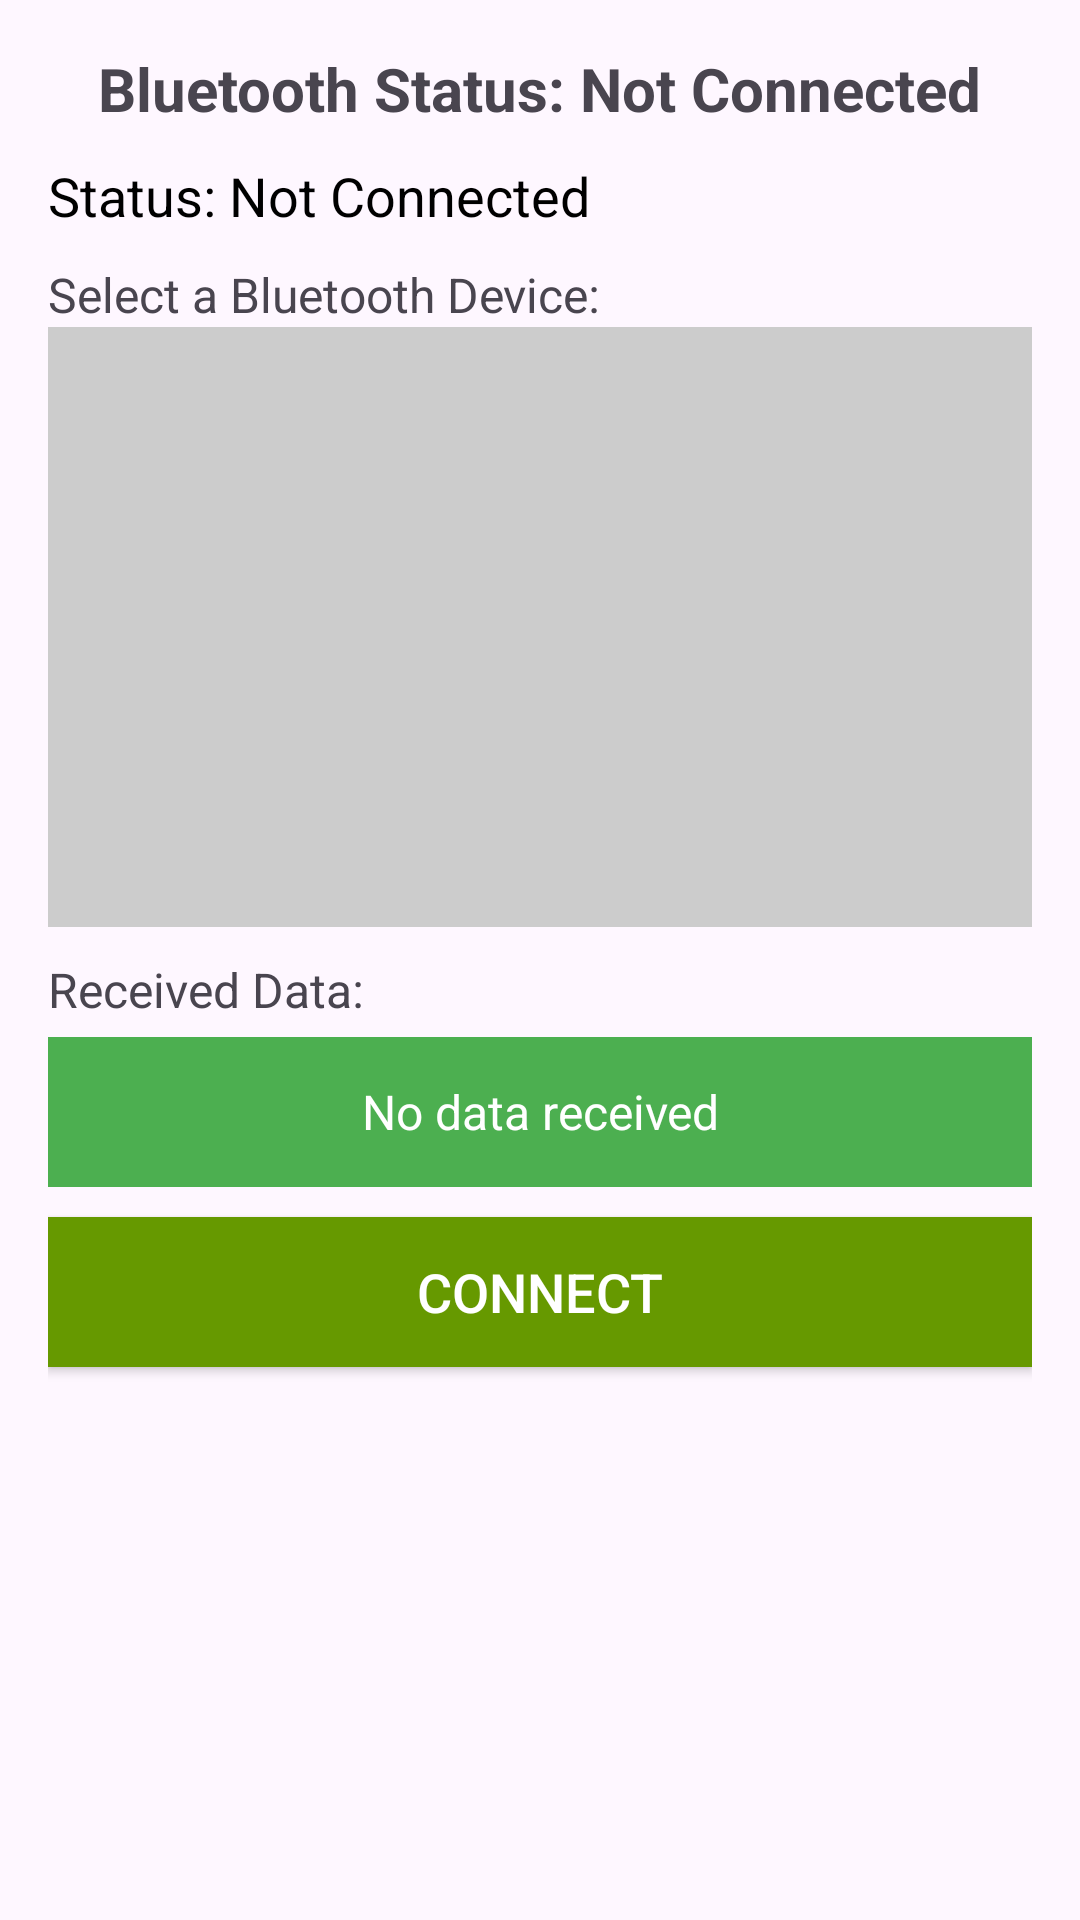

The Android layout XML behind this screen, and the referenced resources:
<!-- AndroidManifest.xml: application theme Theme.HelAlert -->
<!-- res/layout/activity_bluetooth.xml -->
<?xml version="1.0" encoding="utf-8"?>
<LinearLayout xmlns:android="http://schemas.android.com/apk/res/android"
    android:layout_width="match_parent"
    android:layout_height="match_parent"
    android:orientation="vertical"
    android:padding="16dp">

    <TextView
        android:id="@+id/statusText"
        android:layout_width="wrap_content"
        android:layout_height="wrap_content"
        android:text="Bluetooth Status: Not Connected"
        android:textSize="20sp"
        android:textStyle="bold"
        android:layout_gravity="center_horizontal" />

    <TextView
        android:id="@+id/statusTextView"
        android:layout_width="wrap_content"
        android:layout_height="wrap_content"
        android:text="Status: Not Connected"
        android:textSize="18sp"
        android:textColor="#000000"
        android:layout_marginTop="10dp"
        android:gravity="center"/>


    <TextView
        android:layout_width="wrap_content"
        android:layout_height="wrap_content"
        android:text="Select a Bluetooth Device:"
        android:textSize="16sp"
        android:layout_marginTop="10dp" />

    <ListView
        android:id="@+id/deviceListView"
        android:layout_width="match_parent"
        android:layout_height="200dp"
        android:background="#CCCCCC"
        android:layout_marginBottom="10dp"/>

    <TextView
        android:layout_width="wrap_content"
        android:layout_height="wrap_content"
        android:text="Received Data:"
        android:textSize="16sp"
        android:layout_marginBottom="5dp"/>

    <TextView
        android:id="@+id/receivedDataText"
        android:layout_width="match_parent"
        android:layout_height="50dp"
        android:background="#4CAF50"
        android:text="No data received"
        android:textColor="#FFFFFF"
        android:gravity="center"
        android:textSize="16sp"/>

    <Button
        android:id="@+id/connectButton"
        android:layout_width="match_parent"
        android:layout_height="50dp"
        android:text="Connect"
        android:background="#669900"
        android:textColor="#FFFFFF"
        android:textSize="18sp"
        android:layout_marginTop="10dp"/>
</LinearLayout>
<!-- resources referenced by this layout -->
<resources>
  <style name="Theme.HelAlert" parent="Base.Theme.HelAlert" />
  <style name="Base.Theme.HelAlert" parent="Theme.Material3.DayNight.NoActionBar">
          
          
      </style>
</resources>
